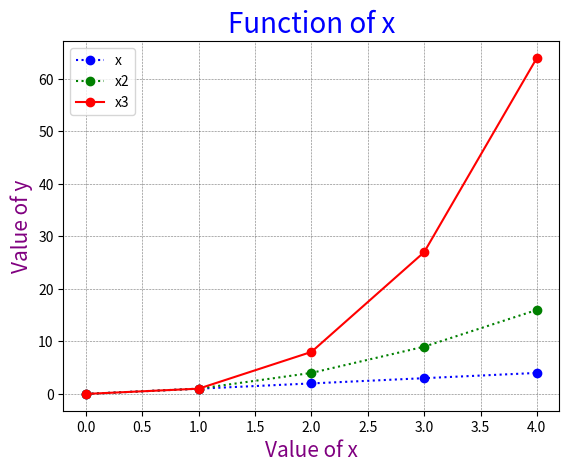

This figure's Python source:
# program called plottask.py that displays a plot of 
# the functions f(x)=x, g(x)=x2 and h(x)=x3 in the range [0, 4] on the one set of axes.
# Source to support solution was W3Schools: https://www.w3schools.com/python/matplotlib_intro.asp

# Author: Eva Czeyda-Pommersheim

import numpy as np
import matplotlib.pyplot as plt

xpoints = np.array(range(0, 5)) #setting the range for the values of "x" (0, 5) in order to have [0, 4] displayed
fx = xpoints                    # defining the values for each function of x
gx = xpoints ** 2
hx = xpoints ** 3
plt.plot(xpoints, fx, 'o:b', label= 'x')    #plotting f(x) as a blue dotted line with circular markers, adding label to allow for legend to be displayed, 'o:b' for marker/line/colour selection
plt.plot(xpoints, gx, 'o:g', label = 'x2')  #plotting f(x2) as a green dotted line with circular markers, adding label to allow for legend to be displayed
plt.plot(xpoints, hx, 'o-r', label = 'x3')  #plotting f(x3) as a red continuous line with circular markers, adding label to allow for legend to be displayed

plt.title("Function of x", color = 'blue', size = 20)  #setting the titel and formatting of the chart name
plt.xlabel("Value of x", color = 'purple', size = 15)    # setting the name and formatting of the x-axis
plt.ylabel("Value of y", color = 'purple', size = 15)    # setting the name and formatting of the y axis

plt.grid(color = 'black', linestyle = ':', linewidth = '0.4') #adding gridlines to the chart
plt.legend() # creating the legend based on labels of the functions
plt.show()